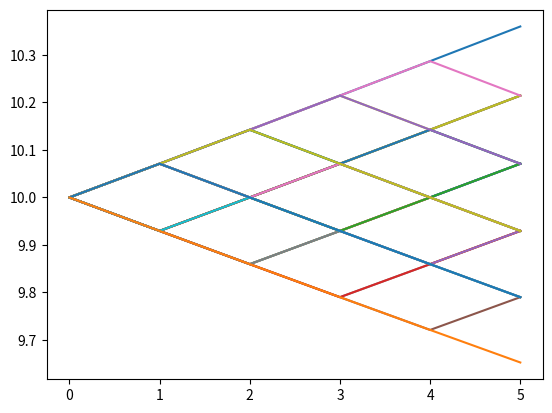

The script that saved this image:
import numpy
import matplotlib.pyplot as plt
import copy

mu=0.01
sigma=0.01
T=3
t=1
dt=0.5
r=0.005
S=[[10]]
K=10

u = numpy.exp(sigma * dt**0.5)
d = 1/u
p = (numpy.exp(r*dt)-d)/(u-d)

for i in range(int(T/dt)):
    St=[]
    for s in S[len(S)-1]:
        St.append(s * u)
        St.append(s * d)
    S.append(St)

puts=[list(map(max, numpy.zeros(len(S[len(S)-1])), [K-x for x in S[len(S)-1]]))]
calls=[list(map(max, numpy.zeros(len(S[len(S)-1])), [x-K for x in S[len(S)-1]]))]

for index in range(len(S)-2,-1,-1):
    puts.append(list(map(max, list(map(max, numpy.zeros(len(S[index])), [K-x for x in S[index]])),
                                        [p*numpy.exp(-r*dt)*puts[len(puts)-1][index1] +
                                         (1-p)*numpy.exp(-r*dt)*puts[len(puts)-1][index1+1]
                                         for index1 in range(len(S[index+1])-1)])))
    calls.append(list(map(max, list(map(max, numpy.zeros(len(S[index])), [x-K for x in S[index]])),
                         [p * numpy.exp(-r * dt) * calls[len(calls) - 1][index1] +
                          (1 - p) * numpy.exp(-r * dt) * calls[len(calls) - 1][index1 + 1]
                          for index1 in range(len(S[index + 1]) - 1)])))

paths = [[S[0][0]]]
for index in range(1,len(S)-1):
    paths = paths + copy.deepcopy(paths)
    for index1 in range(len(S[index])):
        paths[index1].append(S[index][index1])

for path in paths:
    print(paths.index(path))
    plt.plot(range(len(S)-1), path, label=paths.index(path))
plt.show()
